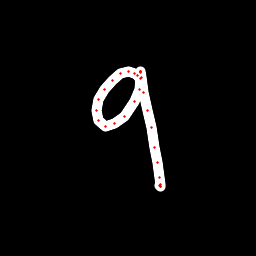

The table this chart was drawn from, first rows:
x, y, hover, eod
139, 78.96, 0.0, 0.0
137, 75.92, 0.0, 0.0
134.1, 73.52, 0.0, 0.0
128.8, 71.45, 0.0, 0.0
120.4, 73.89, 0.0, 0.0
112.5, 80.45, 0.0, 0.0
104.5, 89.45, 0.0, 0.0
98.67, 99.29, 0.0, 0.0
96.5, 110.8, 0.0, 0.0
98.43, 120.2, 0.0, 0.0
105.2, 126.3, 0.0, 0.0
114.8, 123.8, 0.0, 0.0
124.7, 116.3, 0.0, 0.0
134.2, 101.3, 0.0, 0.0
139, 89.03, 0.0, 0.0
140.9, 78.79, 0.0, 0.0
140.9, 72.26, 0.0, 0.0
140.3, 71.43, 0.0, 0.0
140.1, 71.09, 0.0, 0.0
140.2, 71.61, 0.0, 0.0
141.2, 77.34, 0.0, 0.0
144, 92.78, 0.0, 0.0
147.3, 110.8, 0.0, 0.0
151.3, 127.6, 0.0, 0.0
154.7, 147.8, 0.0, 0.0
157.7, 162.7, 0.0, 0.0
159.7, 177.6, 0.0, 0.0
160.6, 184.1, 0.0, 0.0
160.9, 186.2, 0.0, 0.0
160.3, 186.2, 0.0, 0.0
159.8, 185.8, 0.0, 1.0
